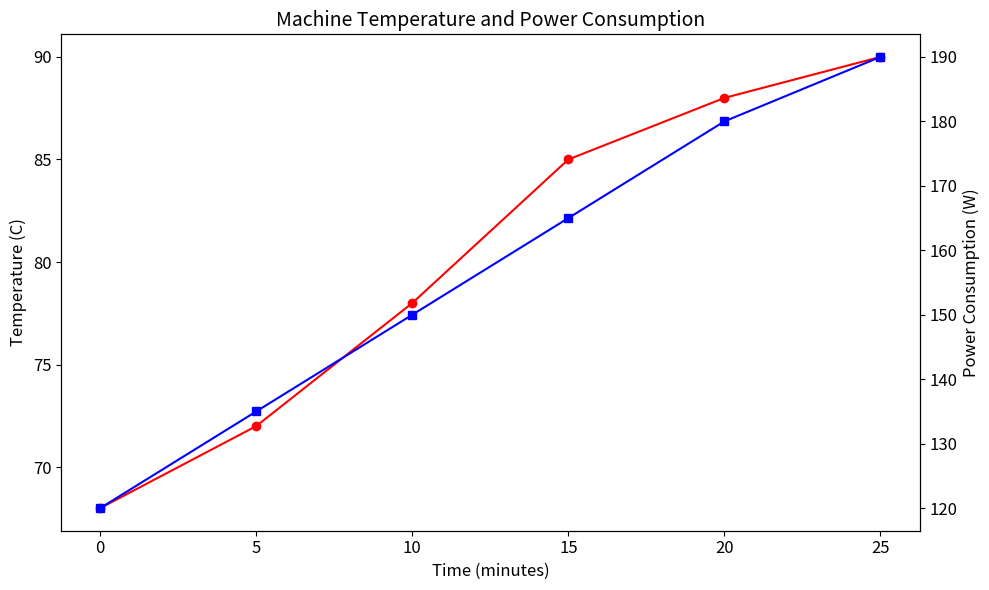

This figure's Python source:
import matplotlib.pyplot as plt

# Example data
time = [0, 5, 10, 15, 20, 25]

temperature = [68, 72, 78, 85, 88, 90]
power = [120, 135, 150, 165, 180, 190]

# Create figure and first axis
fig, ax1 = plt.subplots(figsize=(10, 6))

# Plot temperature data as a red line plot with circle data markers
ax1.plot(time, temperature, marker='o', color='red')

# Label first y-axis
ax1.set_xlabel("Time (minutes)", fontsize=12)
ax1.set_ylabel("Temperature (C)", fontsize=12)

# Increase size of axis tick labels
ax1.tick_params(axis="both", labelsize=12)

# Create second y-axis
ax2 = ax1.twinx()

# Plot power data as a blue line plot with data markers
ax2.plot(time, power, marker='s', color='blue')

# Label second y-axis
ax2.set_ylabel("Power Consumption (W)", fontsize=12)

# Increase size of axis tick labels
ax2.tick_params(axis="both", labelsize=12)

# Add title
plt.title("Machine Temperature and Power Consumption", fontsize=14)

plt.tight_layout()
plt.show()
